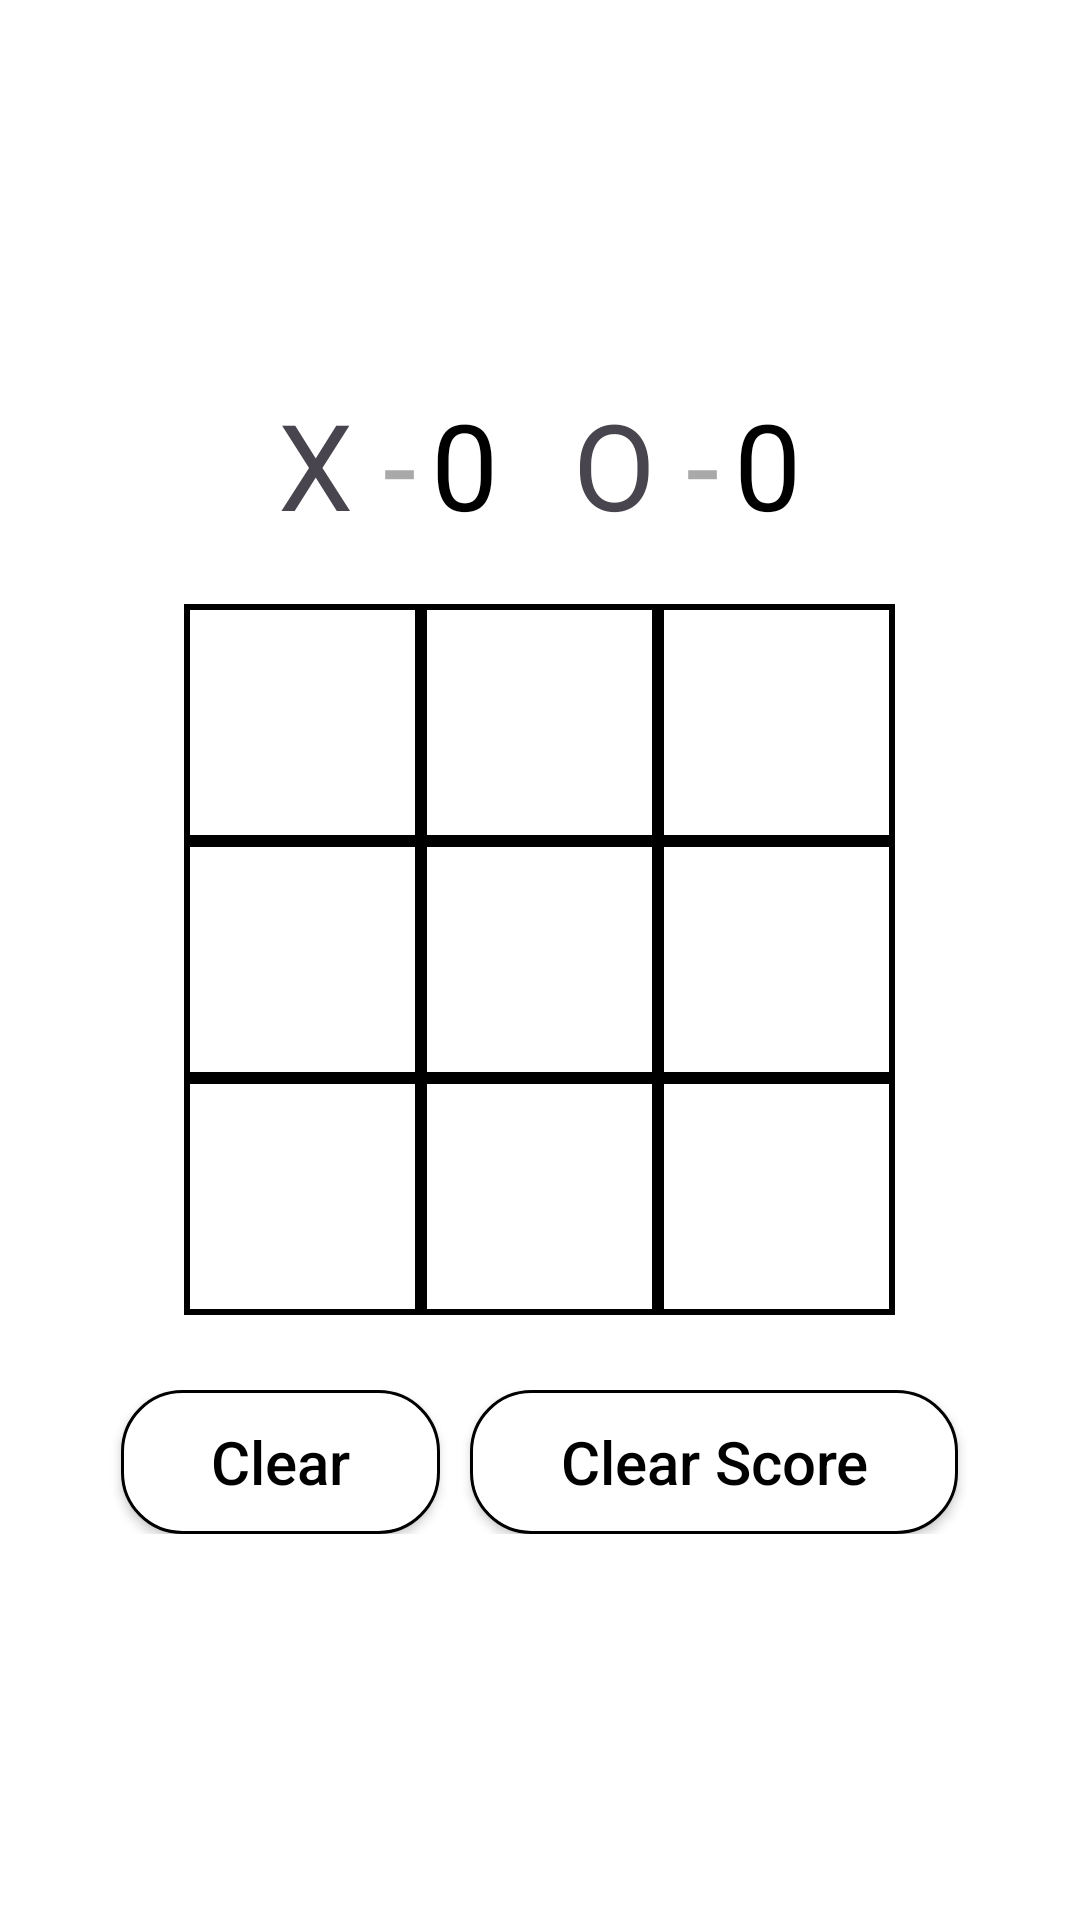

Reconstruct the res/layout file that produces this screen, plus the resources it refers to.
<!-- AndroidManifest.xml: application theme Theme.TicXOTap -->
<!-- res/layout/activity_play_game.xml -->
<?xml version="1.0" encoding="utf-8"?>
<RelativeLayout xmlns:android="http://schemas.android.com/apk/res/android"
    xmlns:app="http://schemas.android.com/apk/res-auto"
    xmlns:tools="http://schemas.android.com/tools"
    android:id="@+id/main"
    android:layout_width="match_parent"
    android:layout_height="match_parent"
    android:background="@color/white"
    tools:context=".PlayGameActivity">


    
    <LinearLayout
        android:layout_width="match_parent"
        android:layout_height="wrap_content"
        android:layout_above="@+id/boardContainer"
        android:layout_marginBottom="20dp"
        android:gravity="center"
        android:orientation="horizontal">

        <TextView
            android:id="@+id/TxtXIcon"
            android:layout_width="wrap_content"
            android:layout_height="wrap_content"
            android:text="X"
            android:textSize="40sp" />

        <TextView
            android:layout_width="wrap_content"
            android:layout_height="wrap_content"
            android:textColor="@color/dark_gray"
            android:text="-"
            android:layout_marginStart="10dp"
            android:textSize="40sp" />

        <TextView
            android:id="@+id/TxtXscore"
            android:layout_width="wrap_content"
            android:layout_height="wrap_content"
            android:textColor="@color/black"
            android:text="0"
            android:layout_marginStart="5dp"
            android:textSize="40sp" />

        <TextView
            android:id="@+id/TxtOIcon"
            android:layout_width="wrap_content"
            android:layout_height="wrap_content"
            android:layout_marginStart="25dp"
            android:text="O"
            android:textSize="40sp" />

        <TextView
            android:layout_width="wrap_content"
            android:layout_height="wrap_content"
            android:textColor="@color/dark_gray"
            android:text="-"
            android:layout_marginStart="10dp"
            android:textSize="40sp" />

        <TextView
            android:id="@+id/TxtOscore"
            android:layout_width="wrap_content"
            android:layout_height="wrap_content"
            android:textColor="@color/black"
            android:text="0"
            android:layout_marginStart="5dp"
            android:textSize="40sp" />

    </LinearLayout>

    <FrameLayout
        android:id="@+id/boardContainer"
        android:layout_width="wrap_content"
        android:layout_height="wrap_content"
        android:layout_centerInParent="true"
        >

        
        <GridLayout
            android:id="@+id/gameBoard"
            android:layout_width="wrap_content"
            android:layout_height="wrap_content"
            android:rowCount="3"
            android:columnCount="3"
            android:background="@android:color/black">

            
            <androidx.appcompat.widget.AppCompatButton
                android:id="@+id/Btn1"
                android:layout_width="75dp"
                android:layout_height="75dp"
                android:layout_margin="2dp"
                android:onClick="CkeckValue"
                android:textColor="@color/black"
                android:background="@android:color/white"
                android:textSize="35sp"
                android:textStyle="bold"/>

            <androidx.appcompat.widget.AppCompatButton
                android:id="@+id/Btn2"
                android:layout_width="75dp"
                android:layout_height="75dp"
                android:layout_margin="2dp"
                android:onClick="CkeckValue"
                android:textColor="@color/black"
                android:background="@android:color/white"
                android:textSize="35sp"
                android:textStyle="bold"/>

            <androidx.appcompat.widget.AppCompatButton
                android:id="@+id/Btn3"
                android:layout_width="75dp"
                android:layout_height="75dp"
                android:layout_margin="2dp"
                android:onClick="CkeckValue"
                android:textColor="@color/black"
                android:background="@android:color/white"
                android:textSize="35sp"
                android:textStyle="bold"/>

            <androidx.appcompat.widget.AppCompatButton
                android:id="@+id/Btn4"
                android:layout_width="75dp"
                android:layout_height="75dp"
                android:layout_margin="2dp"
                android:onClick="CkeckValue"
                android:textColor="@color/black"
                android:background="@android:color/white"
                android:textSize="35sp"
                android:textStyle="bold"/>

            <androidx.appcompat.widget.AppCompatButton
                android:id="@+id/Btn5"
                android:layout_width="75dp"
                android:layout_height="75dp"
                android:layout_margin="2dp"
                android:onClick="CkeckValue"
                android:textColor="@color/black"
                android:background="@android:color/white"
                android:textSize="35sp"
                android:textStyle="bold"/>

            <androidx.appcompat.widget.AppCompatButton
                android:id="@+id/Btn6"
                android:layout_width="75dp"
                android:layout_height="75dp"
                android:layout_margin="2dp"
                android:onClick="CkeckValue"
                android:textColor="@color/black"
                android:background="@android:color/white"
                android:textSize="35sp"
                android:textStyle="bold"/>

            <androidx.appcompat.widget.AppCompatButton
                android:id="@+id/Btn7"
                android:layout_width="75dp"
                android:layout_height="75dp"
                android:layout_margin="2dp"
                android:onClick="CkeckValue"
                android:textColor="@color/black"
                android:background="@android:color/white"
                android:textSize="35sp"
                android:textStyle="bold"/>

            <androidx.appcompat.widget.AppCompatButton
                android:id="@+id/Btn8"
                android:layout_width="75dp"
                android:layout_height="75dp"
                android:layout_margin="2dp"
                android:onClick="CkeckValue"
                android:textColor="@color/black"
                android:background="@android:color/white"
                android:textSize="35sp"
                android:textStyle="bold"/>

            <androidx.appcompat.widget.AppCompatButton
                android:id="@+id/Btn9"
                android:layout_width="75dp"
                android:layout_height="75dp"
                android:layout_margin="2dp"
                android:onClick="CkeckValue"
                android:textColor="@color/black"
                android:background="@android:color/white"
                android:textSize="35sp"
                android:textStyle="bold"/>
        </GridLayout>

        
        
        <View
            android:id="@+id/winLineHorizontal1"
            android:layout_width="200dp"
            android:layout_height="5dp"
            android:layout_gravity="center"
            android:translationY="-80dp"
            android:background="@color/black"
            android:visibility="gone" />

        <View
            android:id="@+id/winLineHorizontal2"
            android:layout_width="200dp"
            android:layout_height="5dp"
            android:layout_gravity="center"
            android:background="@color/black"
            android:visibility="gone" />

        <View
            android:id="@+id/winLineHorizontal3"
            android:layout_width="200dp"
            android:layout_height="5dp"
            android:layout_gravity="center"
            android:translationY="80dp"
            android:background="@color/black"
            android:visibility="gone" />

        
        <View
            android:id="@+id/winLineVertical1"
            android:layout_width="5dp"
            android:layout_height="200dp"
            android:layout_gravity="center"
            android:translationX="-80dp"
            android:background="@color/black"
            android:visibility="gone" />

        <View
            android:id="@+id/winLineVertical2"
            android:layout_width="5dp"
            android:layout_height="200dp"
            android:layout_gravity="center"
            android:background="@color/black"
            android:visibility="gone" />

        <View
            android:id="@+id/winLineVertical3"
            android:layout_width="5dp"
            android:layout_height="200dp"
            android:layout_gravity="center"
            android:translationX="80dp"
            android:background="@color/black"
            android:visibility="gone" />

        
        <View
            android:id="@+id/winLineDiagonal1"
            android:layout_width="250dp"
            android:layout_height="5dp"
            android:layout_gravity="center"
            android:rotation="45"
            android:background="@color/black"
            android:visibility="gone" />

        <View
            android:id="@+id/winLineDiagonal2"
            android:layout_width="250dp"
            android:layout_height="5dp"
            android:layout_gravity="center"
            android:rotation="-45"
            android:background="@color/black"
            android:visibility="gone" />

    </FrameLayout>

<LinearLayout
    android:layout_width="match_parent"
    android:layout_height="wrap_content"
    android:orientation="horizontal"
    android:gravity="center"
    android:layout_marginTop="25dp"
    android:layout_below="@+id/boardContainer">
    <androidx.appcompat.widget.AppCompatButton
        android:id="@+id/BtnClear"
        android:layout_width="wrap_content"
        android:layout_height="wrap_content"
        android:background="@drawable/custome_button_play"
        android:paddingHorizontal="30dp"
        android:text="Clear"
        android:textAllCaps="false"
        android:textColor="@color/black"
        android:textSize="20sp" />

    <androidx.appcompat.widget.AppCompatButton
        android:id="@+id/BtnClearScore"
        android:layout_width="wrap_content"
        android:layout_height="wrap_content"
        android:layout_marginStart="10dp"
        android:background="@drawable/custome_button_play"
        android:paddingHorizontal="30dp"
        android:text="Clear Score"
        android:textAllCaps="false"
        android:textColor="@color/black"
        android:textSize="20sp" />

</LinearLayout>

</RelativeLayout>
<!-- resources referenced by this layout -->
<resources>
  <color name="black">#FF000000</color>
  <color name="dark_gray">#A9A9A9</color>
  <color name="white">#FFFFFFFF</color>
  <!-- drawable custome_button_play (drawable) -->
  <?xml version="1.0" encoding="utf-8"?>
  <shape android:shape="rectangle" xmlns:android="http://schemas.android.com/apk/res/android">
  <stroke android:color="@color/black" android:width="1dp" />
      <solid android:color="@color/white"/>
      <corners android:radius="20dp"/>
  </shape>
  <style name="Theme.TicXOTap" parent="Base.Theme.TicXOTap" />
  <style name="Base.Theme.TicXOTap" parent="Theme.Material3.DayNight.NoActionBar">
          <item name="statusBarBackground">@android:color/transparent</item>
          <item name="android:windowTranslucentStatus">true</item>
          <item name="android:windowLightStatusBar">true</item>
          
          
      </style>
</resources>
